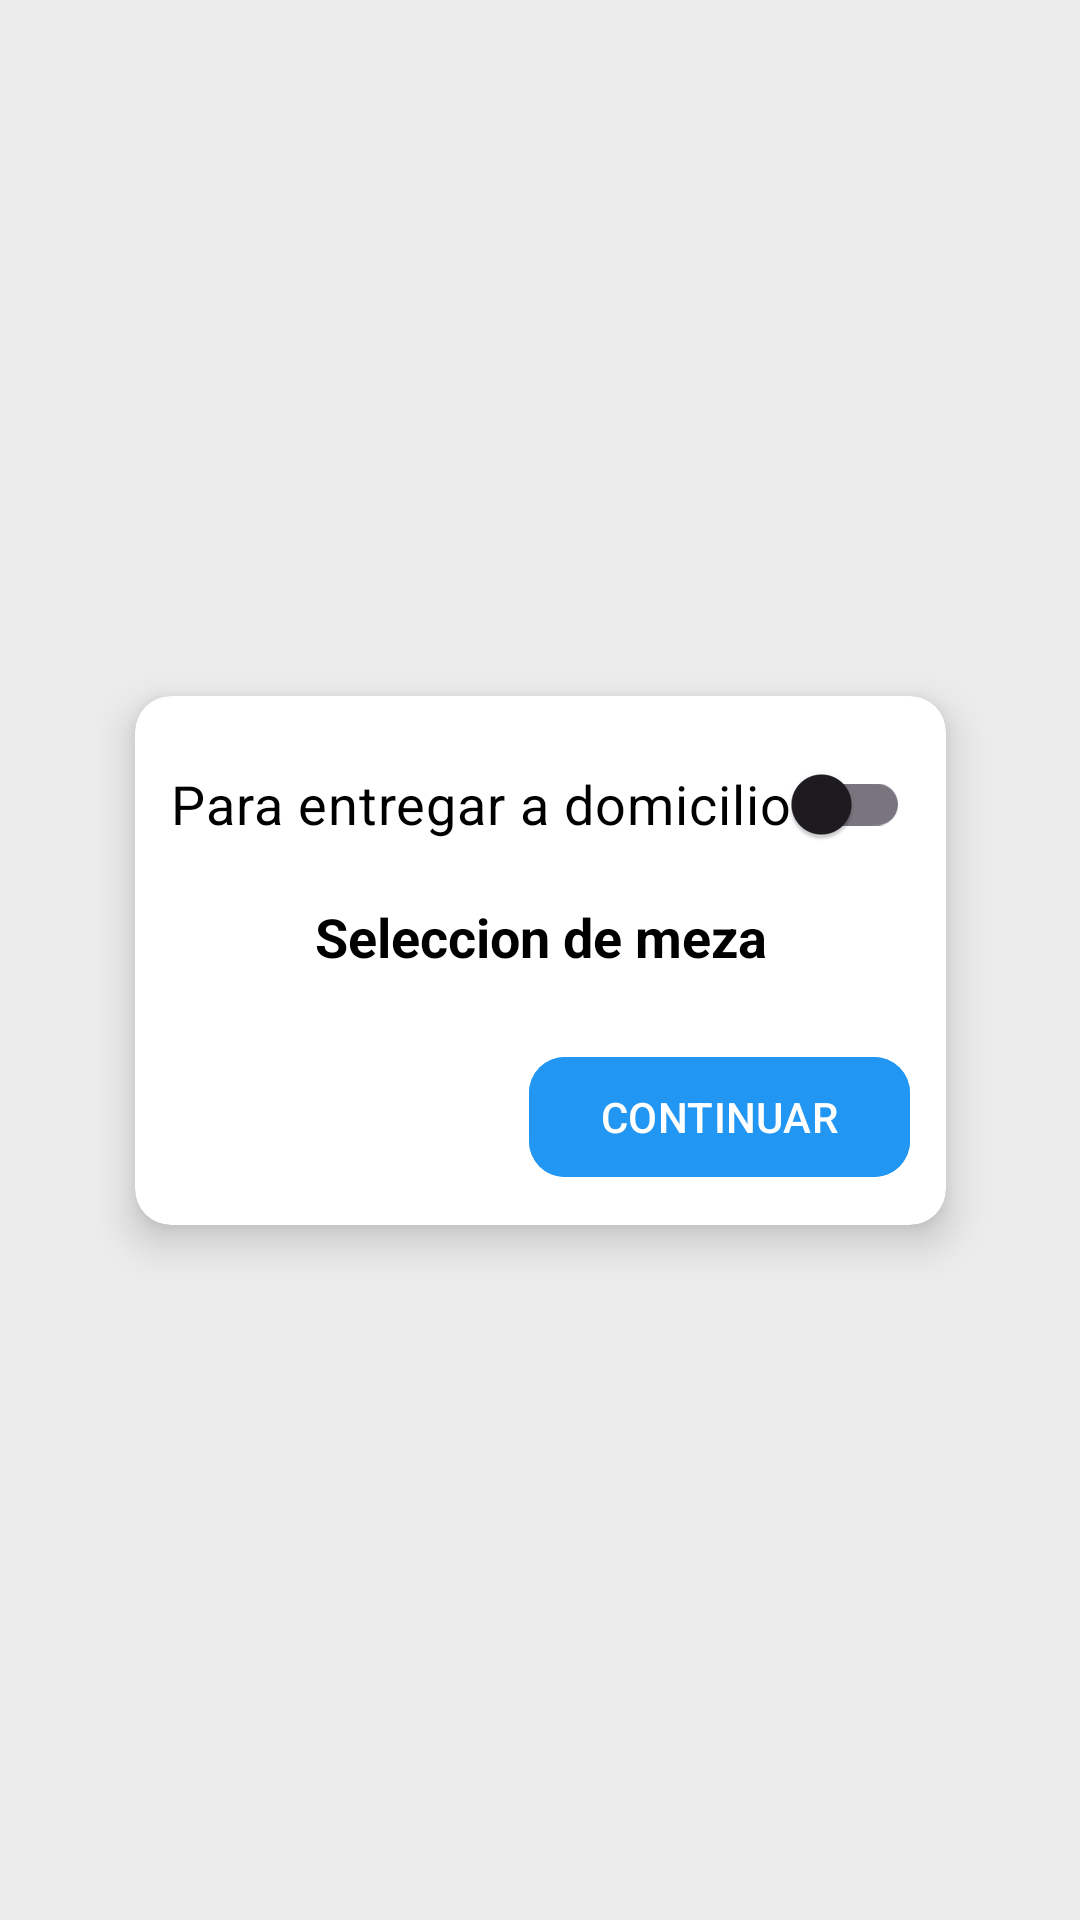

The Android layout XML behind this screen, and the referenced resources:
<!-- AndroidManifest.xml: application theme Theme.RestaurantApp -->
<!-- res/layout/fragment_order_type_selection.xml -->
<?xml version="1.0" encoding="utf-8"?>
<androidx.constraintlayout.widget.ConstraintLayout xmlns:android="http://schemas.android.com/apk/res/android"
    xmlns:app="http://schemas.android.com/apk/res-auto"
    xmlns:tools="http://schemas.android.com/tools"
    android:layout_width="match_parent"
    android:layout_height="match_parent"
    android:background="@color/gray1"
    tools:context=".ui.orderRegister.orderTypeSelection.OrderTypeSelectionFragment">

    <androidx.cardview.widget.CardView
        android:layout_width="wrap_content"
        android:layout_height="wrap_content"
        android:layout_margin="16dp"
        app:cardCornerRadius="12dp"
        app:cardElevation="8dp"
        app:layout_constraintBottom_toBottomOf="parent"
        app:layout_constraintEnd_toEndOf="parent"
        app:layout_constraintStart_toStartOf="parent"
        app:layout_constraintTop_toTopOf="parent">

        <androidx.core.widget.NestedScrollView
            android:layout_width="match_parent"
            android:layout_height="match_parent">

            <androidx.constraintlayout.widget.ConstraintLayout
                android:layout_width="match_parent"
                android:layout_height="match_parent"
                android:animateLayoutChanges="true"
                android:padding="12dp">

                <androidx.appcompat.widget.SwitchCompat
                    android:id="@+id/sw_delivery"
                    android:layout_width="wrap_content"
                    android:layout_height="wrap_content"
                    android:text="@string/label_for_delivery"
                    android:textColor="@color/black"
                    android:checked="false"
                    android:textSize="@dimen/text_size_4"
                    app:layout_constraintEnd_toEndOf="parent"
                    app:layout_constraintTop_toTopOf="parent" />

                <com.google.android.material.textfield.TextInputLayout
                    android:id="@+id/ti_address"
                    android:layout_width="0dp"
                    android:layout_height="wrap_content"
                    android:hint="@string/label_address"
                    android:layout_marginTop="8dp"
                    android:textSize="@dimen/text_size_2"
                    android:visibility="gone"
                    app:layout_constraintTop_toBottomOf="@+id/sw_delivery"
                    app:layout_constraintStart_toStartOf="parent"
                    app:layout_constraintEnd_toEndOf="parent">

                    <com.google.android.material.textfield.TextInputEditText
                        android:layout_width="match_parent"
                        android:layout_height="wrap_content" />

                </com.google.android.material.textfield.TextInputLayout>

                <TextView
                    android:id="@+id/tv_label_table_selection"
                    android:layout_width="wrap_content"
                    android:layout_height="wrap_content"
                    android:layout_marginTop="8dp"
                    android:text="@string/label_table_selection"
                    android:textColor="@color/black"
                    android:textSize="@dimen/text_size_4"
                    android:textStyle="bold"
                    app:layout_constraintEnd_toEndOf="parent"
                    app:layout_constraintStart_toStartOf="parent"
                    app:layout_constraintTop_toBottomOf="@+id/ti_address" />

                <androidx.recyclerview.widget.RecyclerView
                    android:id="@+id/rv_tables"
                    android:layout_width="match_parent"
                    android:layout_height="wrap_content"
                    android:layout_marginTop="12dp"
                    app:layoutManager="androidx.recyclerview.widget.GridLayoutManager"
                    app:layout_constraintBottom_toTopOf="@+id/btn_next"
                    app:layout_constraintEnd_toEndOf="parent"
                    app:layout_constraintStart_toStartOf="parent"
                    app:layout_constraintTop_toBottomOf="@+id/tv_label_table_selection"
                    app:spanCount="3"
                    tools:itemCount="6"
                    tools:listitem="@layout/item_table" />

                <com.airbnb.lottie.LottieAnimationView
                    android:id="@+id/lottie_delivery"
                    android:layout_width="150dp"
                    android:layout_height="150dp"
                    android:layout_marginLeft="75dp"
                    android:layout_marginRight="75dp"
                    android:visibility="gone"
                    app:layout_constraintBottom_toBottomOf="@+id/rv_tables"
                    app:layout_constraintLeft_toLeftOf="@+id/rv_tables"
                    app:layout_constraintRight_toRightOf="@+id/rv_tables"
                    app:layout_constraintTop_toTopOf="@+id/rv_tables"
                    app:lottie_autoPlay="true"
                    app:lottie_loop="true"
                    app:lottie_rawRes="@raw/delivery"
                    tools:visibility="visible" />

                <com.google.android.material.button.MaterialButton
                    android:id="@+id/btn_next"
                    android:layout_width="wrap_content"
                    android:layout_height="wrap_content"
                    android:layout_marginTop="12dp"
                    android:backgroundTint="@color/blue1"
                    android:text="@string/label_next"
                    app:cornerRadius="12dp"
                    android:textSize="@dimen/text_size_2"
                    app:layout_constraintBottom_toBottomOf="parent"
                    app:layout_constraintEnd_toEndOf="parent"
                    app:layout_constraintTop_toBottomOf="@+id/rv_tables"
                    tools:ignore="TextContrastCheck" />

            </androidx.constraintlayout.widget.ConstraintLayout>

        </androidx.core.widget.NestedScrollView>

    </androidx.cardview.widget.CardView>

</androidx.constraintlayout.widget.ConstraintLayout>
<!-- res/layout/item_table.xml (included above) -->
<?xml version="1.0" encoding="utf-8"?>
<androidx.cardview.widget.CardView xmlns:android="http://schemas.android.com/apk/res/android"
    xmlns:app="http://schemas.android.com/apk/res-auto"
    xmlns:tools="http://schemas.android.com/tools"
    android:layout_width="100dp"
    android:layout_height="80dp"
    android:layout_margin="8dp"
    app:cardBackgroundColor="@color/green1"
    app:cardCornerRadius="12dp"
    app:cardElevation="8dp">

    <androidx.constraintlayout.widget.ConstraintLayout
        android:id="@+id/container"
        android:layout_width="match_parent"
        android:layout_height="match_parent">

        <TextView
            android:id="@+id/tv_position"
            android:layout_width="wrap_content"
            android:layout_height="wrap_content"
            android:textColor="@color/black"
            android:textSize="@dimen/text_size_4"
            android:textStyle="bold"
            app:layout_constraintBottom_toBottomOf="parent"
            app:layout_constraintEnd_toEndOf="parent"
            app:layout_constraintStart_toStartOf="parent"
            app:layout_constraintTop_toTopOf="parent"
            tools:text="1" />

    </androidx.constraintlayout.widget.ConstraintLayout>

</androidx.cardview.widget.CardView>
<!-- resources referenced by this layout -->
<resources>
  <color name="black">#FF000000</color>
  <color name="blue1">#2196F3</color>
  <color name="gray1">#ECECEC</color>
  <color name="green1">#4CAF50</color>
  <dimen name="text_size_2">14sp</dimen>
  <dimen name="text_size_4">18sp</dimen>
  <string name="label_address">direccion</string>
  <string name="label_for_delivery">Para entregar a domicilio</string>
  <string name="label_next">CONTINUAR</string>
  <string name="label_table_selection">Seleccion de meza</string>
  <style name="Theme.RestaurantApp" parent="Base.Theme.RestaurantApp" />
  <style name="Base.Theme.RestaurantApp" parent="Theme.Material3.Light.NoActionBar">
          
          <item name="colorPrimary">@color/blue1</item>
          <item name="colorSecondary">@color/blue3</item>
      </style>
  <color name="blue3">#006FB9</color>
</resources>
